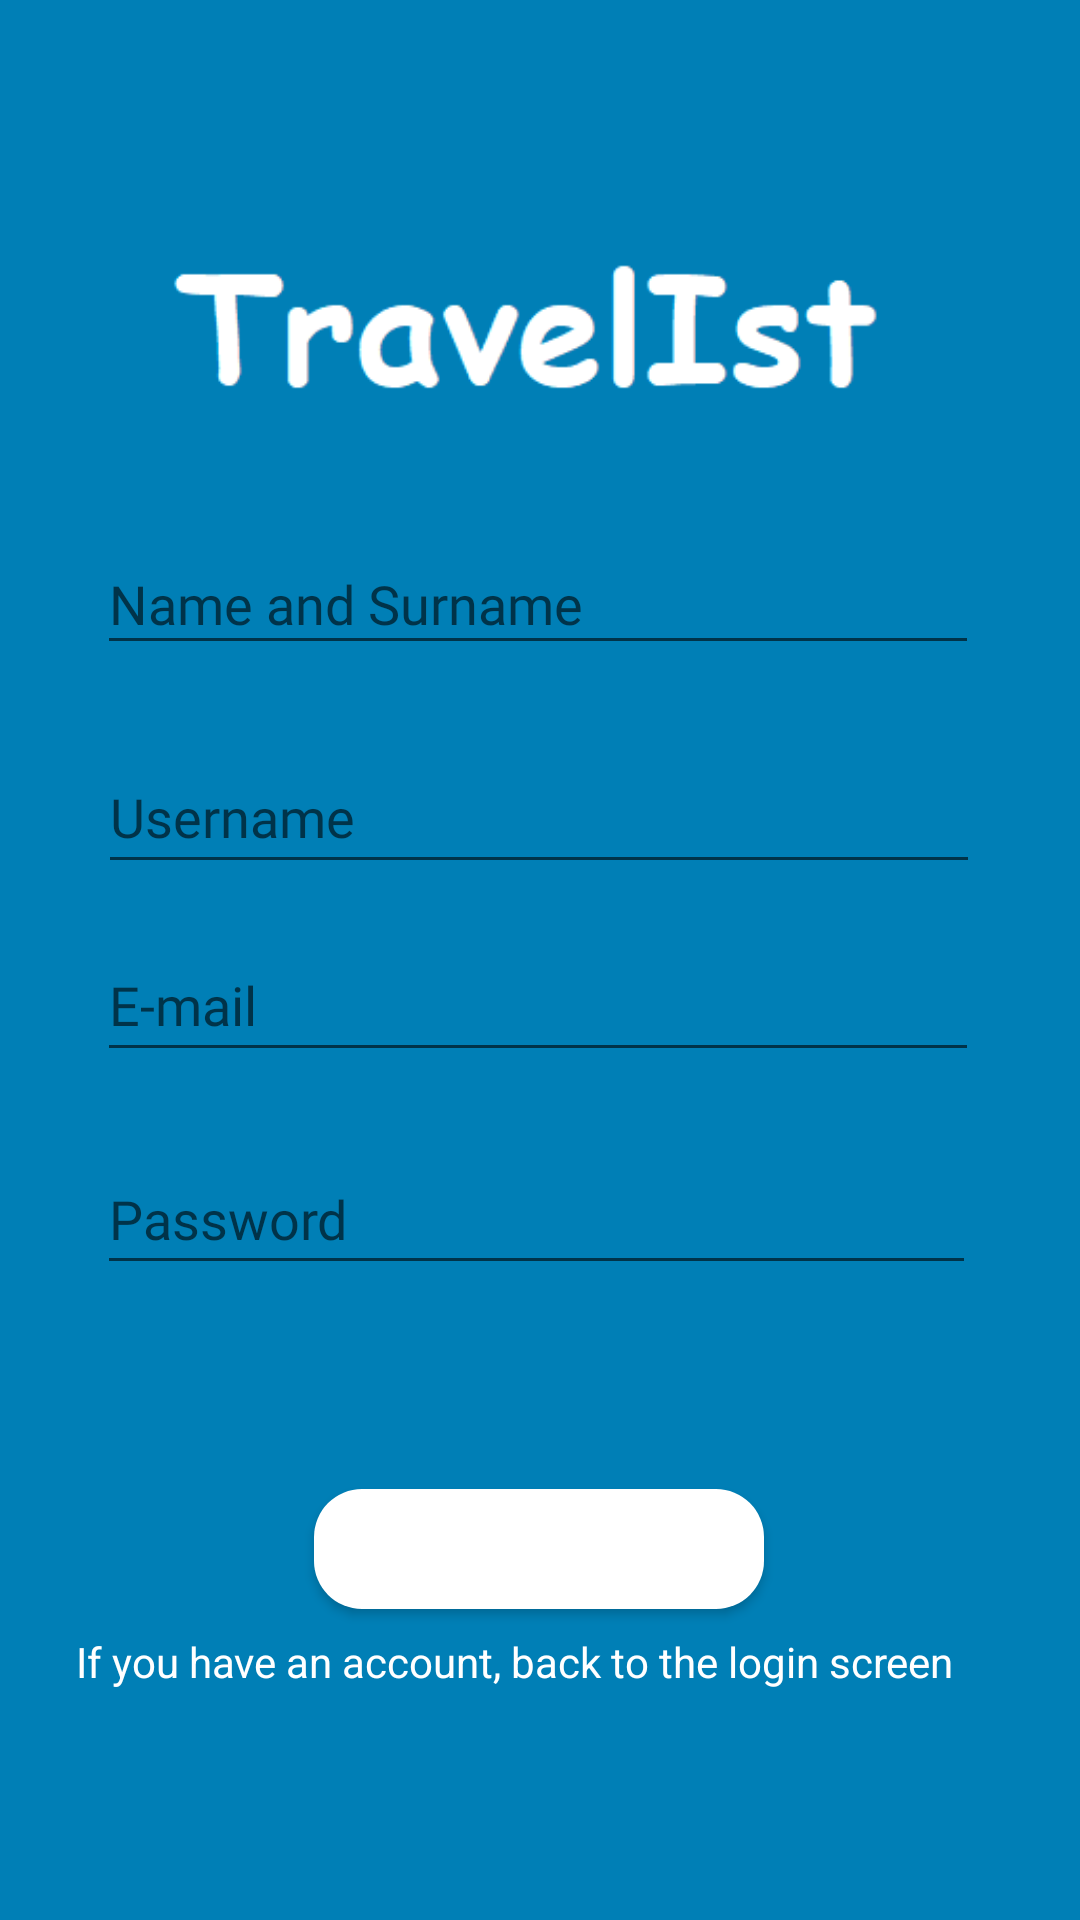

Android layout source for this screen:
<!-- AndroidManifest.xml: application theme Theme.Travelist -->
<!-- res/layout/activity_kaydol.xml -->
<?xml version="1.0" encoding="utf-8"?>
<androidx.constraintlayout.widget.ConstraintLayout
    xmlns:android="http://schemas.android.com/apk/res/android"
    xmlns:app="http://schemas.android.com/apk/res-auto"
    xmlns:tools="http://schemas.android.com/tools"
    android:layout_width="match_parent"
    android:layout_height="match_parent"
    android:background="@drawable/istanbul"
    android:orientation="vertical"
    tools:context=".KaydolActivity">

    <EditText
        android:id="@+id/edt_Ad"
        android:layout_width="294dp"
        android:layout_height="44dp"
        android:layout_marginStart="10dp"
        android:layout_marginEnd="10dp"
        android:ems="10"
        android:fontFamily="@font/comic_neue"
        android:hint="Name and Surname"
        android:inputType="textPersonName"
        android:textColor="@color/white"
        app:layout_constraintBottom_toBottomOf="parent"
        app:layout_constraintEnd_toEndOf="parent"
        app:layout_constraintHorizontal_bias="0.484"
        app:layout_constraintStart_toStartOf="parent"
        app:layout_constraintTop_toTopOf="parent"
        app:layout_constraintVertical_bias="0.298" />


    <EditText
        android:id="@+id/edt_kullaniciAdi"
        android:layout_width="294dp"
        android:layout_height="48dp"
        android:layout_marginStart="10dp"
        android:layout_marginTop="25dp"
        android:layout_marginEnd="10dp"
        android:ems="10"
        android:fontFamily="@font/comic_neue"
        android:hint="Username"
        android:inputType="textPersonName"
        android:textColor="#FFFFFF"
        app:layout_constraintBottom_toTopOf="@+id/edt_Email"
        app:layout_constraintEnd_toEndOf="parent"
        app:layout_constraintHorizontal_bias="0.494"
        app:layout_constraintStart_toStartOf="parent"
        app:layout_constraintTop_toBottomOf="@+id/edt_Ad"
        app:layout_constraintVertical_bias="0.0" />



    <EditText
        android:id="@+id/edt_Email"
        android:layout_width="294dp"
        android:layout_height="48dp"
        android:layout_marginStart="10dp"
        android:layout_marginTop="40dp"
        android:layout_marginEnd="10dp"
        android:ems="10"
        android:fontFamily="@font/comic_neue"
        android:hint="E-mail"
        android:inputType="textEmailAddress"
        android:textColor="#FFFFFF"
        app:layout_constraintBottom_toBottomOf="parent"
        app:layout_constraintEnd_toEndOf="parent"
        app:layout_constraintHorizontal_bias="0.484"
        app:layout_constraintStart_toStartOf="parent"
        app:layout_constraintTop_toBottomOf="@+id/edt_Ad"
        app:layout_constraintVertical_bias="0.144" />

    <EditText
        android:id="@+id/edt_sifre"
        android:layout_width="293dp"
        android:layout_height="47dp"
        android:layout_marginTop="24dp"
        android:ems="10"
        android:fontFamily="@font/comic_neue"
        android:hint="Password"
        android:inputType="textPassword"
        app:layout_constraintEnd_toEndOf="parent"
        app:layout_constraintHorizontal_bias="0.483"
        app:layout_constraintStart_toStartOf="parent"
        app:layout_constraintTop_toBottomOf="@+id/edt_Email" />

    <Button
        android:id="@+id/btn_Kaydol_activity"
        android:layout_width="150dp"
        android:layout_height="40dp"
        android:layout_marginTop="68dp"
        android:background="@drawable/button"
        android:shadowColor="#FFFAFA"
        android:text="SIgn In!"
        android:textColor="@color/white"
        app:layout_constraintEnd_toEndOf="parent"
        app:layout_constraintHorizontal_bias="0.498"
        app:layout_constraintStart_toStartOf="parent"
        app:layout_constraintTop_toBottomOf="@+id/edt_sifre"
        app:rippleColor="@color/mainblue" />

    <TextView
        android:id="@+id/txt_girisSayfasina_git"
        android:layout_width="309dp"
        android:layout_height="28dp"
        android:layout_marginTop="8dp"
        android:shadowColor="#F3EBEB"
        android:text="If you have an account, back to the login screen"
        android:textColor="#FFFFFF"
        app:layout_constraintEnd_toEndOf="parent"
        app:layout_constraintHorizontal_bias="0.497"
        app:layout_constraintStart_toStartOf="parent"
        app:layout_constraintTop_toBottomOf="@+id/btn_Kaydol_activity" />





</androidx.constraintlayout.widget.ConstraintLayout>
<!-- resources referenced by this layout -->
<resources>
  <color name="mainblue">#007FB6</color>
  <color name="white">#FFFFFFFF</color>
  <!-- drawable button (drawable) -->
  <?xml version="1.0" encoding="utf-8"?>
  <shape xmlns:android="http://schemas.android.com/apk/res/android"
      android:shape="rectangle">
  
      <solid
          android:color="@color/white"/>
  
      <corners
          android:radius="16dp"/>
  
      <padding
          android:left="20dp"
          android:right="20dp"
          android:top="20dp"
          android:bottom="20dp"/>
  
  </shape>
  <!-- drawable istanbul: png bitmap (drawable, 8521 bytes) -->
  <style name="Theme.Travelist" parent="Theme.MaterialComponents.DayNight.NoActionBar">
          
          <item name="colorPrimary">@color/mainblue</item>
          <item name="colorPrimaryVariant">@color/purple_700</item>
          <item name="colorOnPrimary">@color/white</item>
          
          <item name="colorSecondary">@color/teal_200</item>
          <item name="colorSecondaryVariant">@color/teal_700</item>
          <item name="colorOnSecondary">@color/white</item>
          
          <item name="android:statusBarColor" tools:targetApi="l">?attr/colorPrimaryVariant</item>
          
      </style>
  <color name="purple_700">#FF3700B3</color>
  <color name="teal_200">#FF03DAC5</color>
  <color name="teal_700">#FF018786</color>
</resources>
